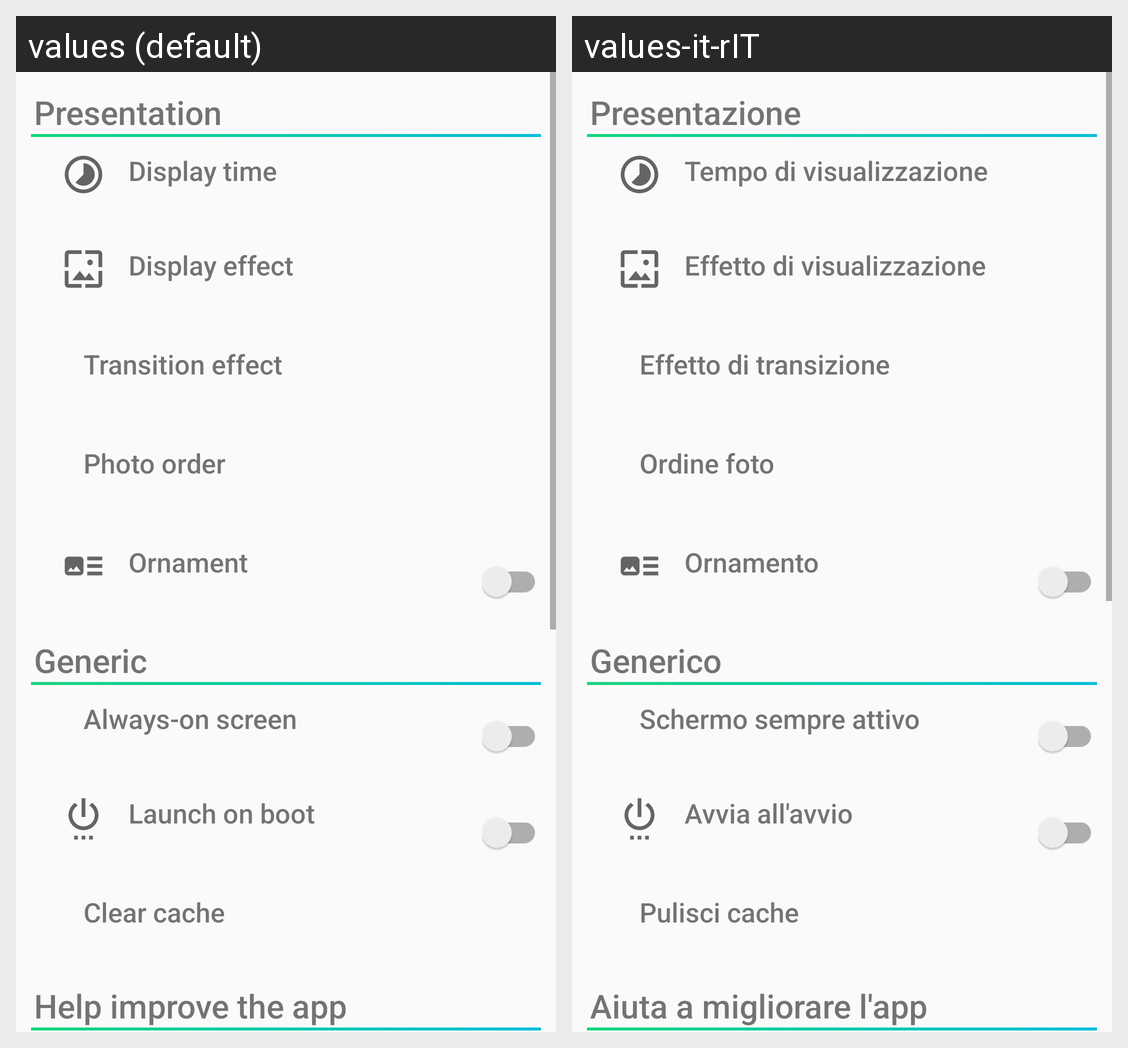

Locale-by-locale string values for the Android screen shown in this grid:
Android screen res/layout/settings_activity.xml rendered under 2 locales, left to right: values (default), values-it-rIT. Device: Nexus 5 (rendered at 1080×1920; each locale shown at half size, 540×960, under a caption strip naming it); theme AppTheme.
Strings drawn on this screen, with the default value and each locale's value (text and hints the layout hard-codes, and strings that could not be matched under every locale, appear in the picture but are not listed):

presentation_title
  values: Presentation
  values-it-rIT: Presentazione

generic_title
  values: Generic
  values-it-rIT: Generico

help_app
  values: Help improve the app
  values-it-rIT: Aiuta a migliorare l'app

display_time
  values: Display time
  values-it-rIT: Tempo di visualizzazione

display_effect
  values: Display effect
  values-it-rIT: Effetto di visualizzazione

transition_effect
  values: Transition effect
  values-it-rIT: Effetto di transizione

photo_order
  values: Photo order
  values-it-rIT: Ordine foto

ornament
  values: Ornament
  values-it-rIT: Ornamento

always_on_screen
  values: Always-on screen
  values-it-rIT: Schermo sempre attivo

launch_boot
  values: Launch on boot
  values-it-rIT: Avvia all'avvio

clear_cache
  values: Clear cache
  values-it-rIT: Pulisci cache
